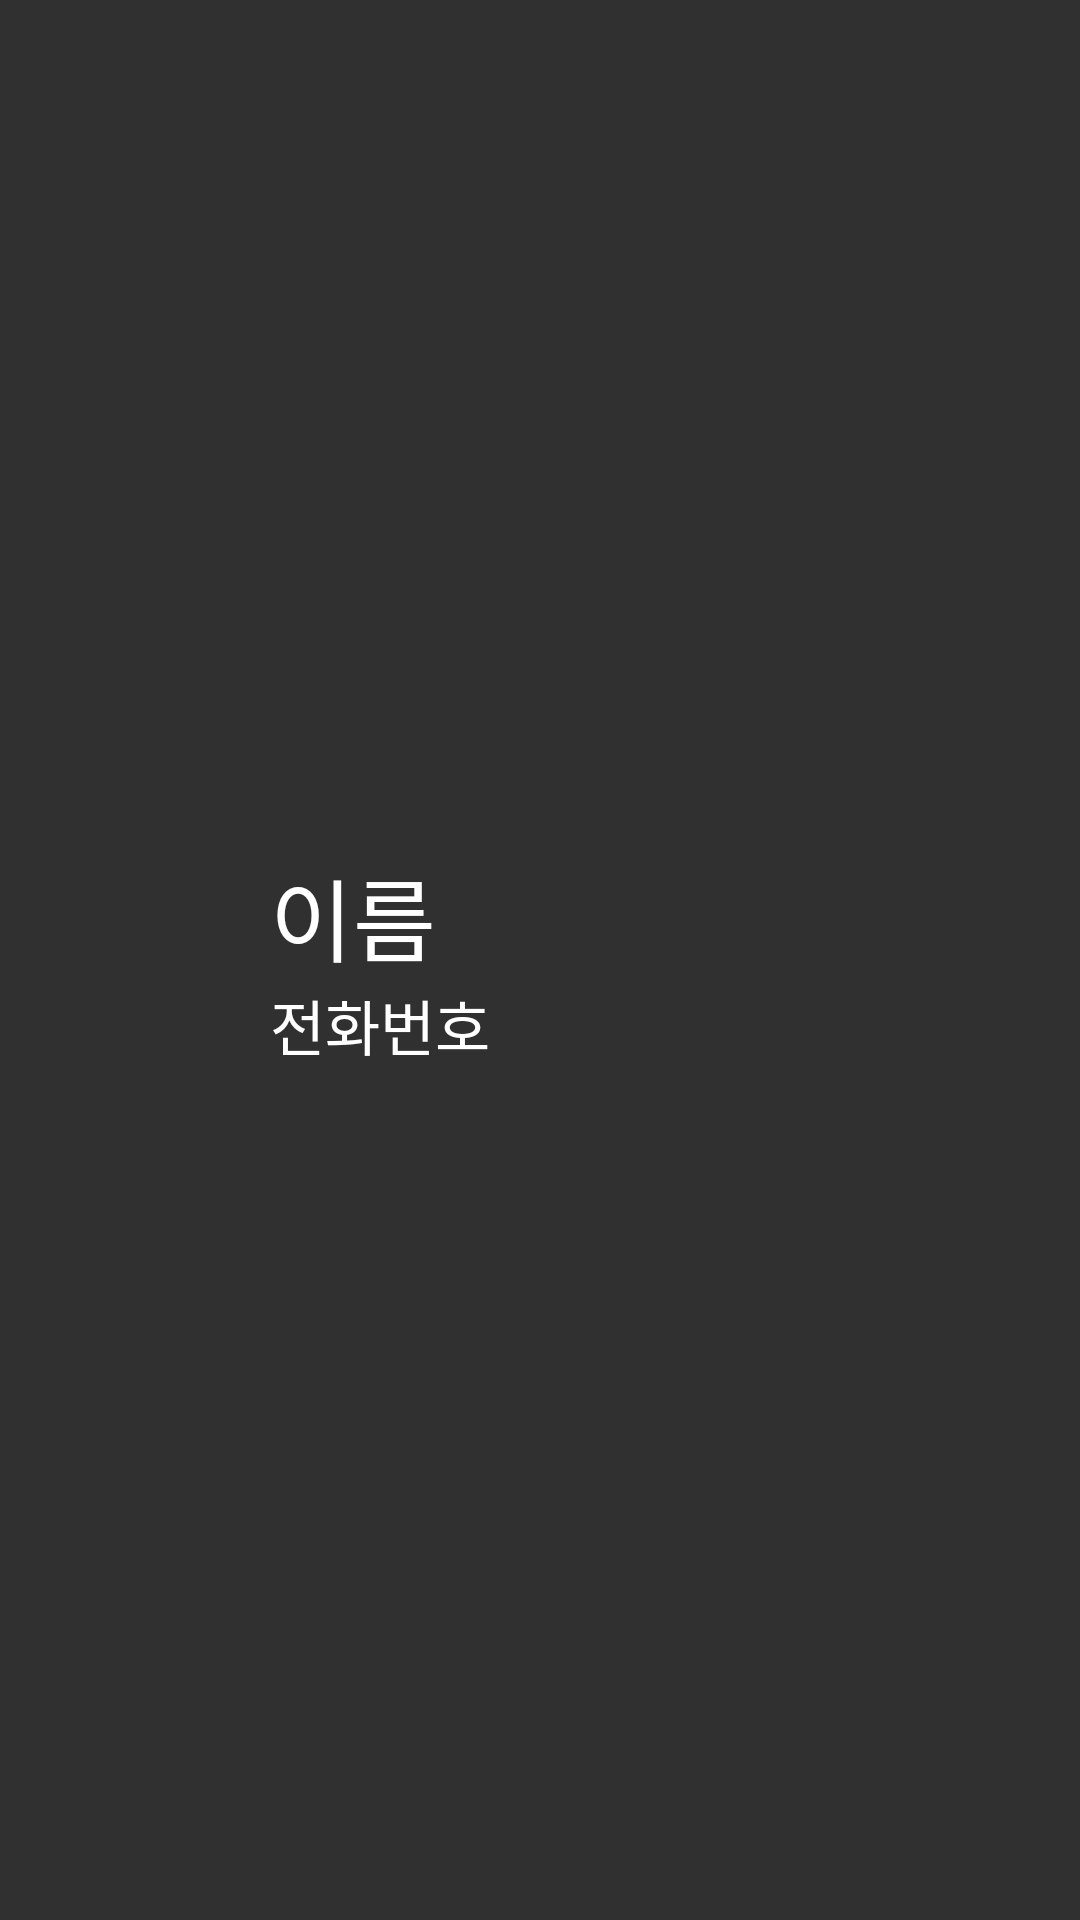

Reconstruct the res/layout file that produces this screen, plus the resources it refers to.
<!-- AndroidManifest.xml: application theme Theme.AppCompat.NoActionBar -->
<!-- res/layout/view.xml -->
<LinearLayout
    xmlns:android="http://schemas.android.com/apk/res/android"
    android:layout_width="match_parent"
    android:layout_height="wrap_content"
    android:orientation="horizontal"
    android:layout_marginTop="5dp"
    >

    <ImageView
        android:id="@+id/img"
        android:layout_width="70dp"
        android:layout_height="70dp"
        android:layout_marginLeft="10dp"
        />

    <LinearLayout
        android:layout_width="match_parent"
        android:layout_height="wrap_content"
        android:orientation="vertical"
        android:layout_gravity="center">

        <TextView
            android:id="@+id/name"
            android:layout_width="wrap_content"
            android:layout_height="wrap_content"
            android:text="이름"
            android:textSize="30dp"
            android:textColor="#fff"
            android:layout_marginLeft="10dp"
            />

        <TextView
            android:id="@+id/phoneNum"
            android:layout_width="wrap_content"
            android:layout_height="wrap_content"
            android:text="전화번호"
            android:textSize="20dp"
            android:textColor="#fff"
            android:layout_marginLeft="10dp"
            />

    </LinearLayout>

</LinearLayout>
<!-- resources referenced by this layout -->
<resources>

</resources>
